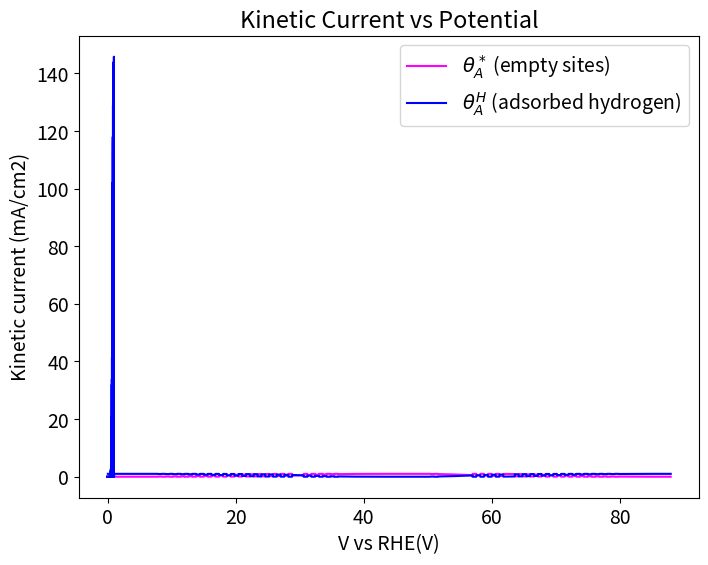

Write the Python code that produced this figure.
import numpy as np
from scipy.integrate import solve_ivp
import matplotlib.pyplot as plt
# import pandas as pd
plt.rcParams.update({'font.size': 14})

###########################################################################################################################
###########################################################################################################################
####################################################### PARAMETERS ########################################################
###########################################################################################################################
###########################################################################################################################

# Physical Constants
RT = 8.314*298 #ideal gas law times temperature
F = 96485.0 #Faraday constant, C/mol
cmax = 7.5*10e-10 #mol*cm-2*s-1

# Model Parameters
k_V = cmax * 10**2
k_T = cmax * 10**-2
partialPH2 = 1
beta = 0.5
UpperV = 1.0
LowerV = -0.1
scanrate = 0.025 #scan rate in V/s
timestep = 0.01
timescan = (UpperV-LowerV)/(scanrate)
t = np.arange(0.0, 2*timescan, scanrate)
endtime = t[-1]
duration = [0, endtime]

dGmin = -0.2
dGmax = -0.15
period = 0.6
#Initial conditions
thetaA_H0 = 0.99  # Initial coverage of Hads, needs to be high as this is reduction forward
thetaA_Star0 = 1.0 - thetaA_H0  # Initial coverage of empty sites
theta0 = np.array([thetaA_Star0, thetaA_H0])

############################################################################################################################
############################################################################################################################
########################################################## FUNCTIONS #######################################################
############################################################################################################################
############################################################################################################################


#Linear sweep voltammetry- defining a potential as a function of time
def potential(x):
    if x%(2*timescan)<timescan:
            Vapp = LowerV + scanrate*(x%((UpperV-LowerV)/(scanrate)))
    else:
            Vapp = UpperV - scanrate*(x%((UpperV-LowerV)/(scanrate)))
    return Vapp

def dGvt(t):
    '''varying deltaG between -0.2 and -0.15 every 10 seconds'''

    return dGmin if (t // period) % 2 == 0 else dGmax


#Function to calculate U and Keq from theta, dG
def eqpot(theta, GHad):
    theta = np.asarray(theta)
    thetaA_Star, thetaA_H = theta # unpack surface coverage
    U0 = (-GHad/F) + (RT*np.log(thetaA_Star/thetaA_H))/F 
    #U relies on the free energy of hydrogen adsorption plus the log of surface coverage (considered a concentration)
    return U0

#reduction is FORWARD, oxidation is REVERSE, all variables are consistent with this
def rates_r0(t, theta):
    theta = np.asarray(theta)
    thetaA_star, thetaA_H = theta #surface coverages again, acting as concentrations
    V = potential(t)  # Use t directly (scalar)
    GHad = F * dGvt(t)  # Get the current dG value based on time
    U0 = eqpot(theta, GHad) #call function to find U for given theta

    ##Volmer Rate Equation
    r_V = k_V * (thetaA_star ** (1 - beta)) * (thetaA_H ** beta) * np.exp(beta * GHad / RT) * (np.exp(-(beta) * F * (V - U0) / RT) - np.exp((1 - beta) * F * (V - U0) / RT))
    
    ##Tafel Rate equation
    ##Tafel does not contribute to kinetic current, but does affect coverage of adsorbed hydrogen and free sites
    r_T = k_T * ((thetaA_H **2) - (partialPH2 * (thetaA_star ** 2) * np.exp((-2*GHad) / RT)))
    return r_V, r_T

def sitebal_r0(t, theta):
       r_V, r_T = rates_r0(t, theta)
       thetaStar_rate = ((-2*r_V) + r_T) / cmax
       thetaH_rate = ((2*r_V) - r_T) / cmax
       dthetadt = [(thetaStar_rate), thetaH_rate] # [0 = star, 1 = H]
       return dthetadt

V = np.array([potential(ti) for ti in t])
curr1 = np.empty(len(t), dtype=object)
tcurr1= np.empty(len(t), dtype=object)

############################################################################################################################################################
############################################################################################################################################################
########################################################## SOLVER ##########################################################################################
############################################################################################################################################################
############################################################################################################################################################

soln = solve_ivp(sitebal_r0, duration, theta0, t_eval=t, method = 'BDF')


############################################################################################################################################################
############################################################################################################################################################
########################################################## Value Extracting ################################################################################
############################################################################################################################################################
############################################################################################################################################################

# Extract coverages from odeint
thetaA_Star = soln.y[0, :]
thetaA_H = soln.y[1, :]

#calculates rate based on theta values calculated during odeint, zips it with time given from potential(x) function
r0_vals = np.array([rates_r0(time, theta) for time, theta in zip(t, soln.y.T)])
###takes only volmer rate to compute kinetic current density
curr1 = r0_vals[:, 0] * -F

volmer_rate = r0_vals[:, 0]
tafel_rate = r0_vals[:, 1]

'''assuming that tafel has an effect on the overall rate.  I wasn't sure about this.  If not, rate should just be volmer step'''
t_rate = volmer_rate

# # Find the indices of the maximum and minimum values for rate
# max_curr_index = np.argmax(curr1)
# min_curr_index = np.argmin(curr1)

# # Find the corresponding times
# time_max_curr = t[max_curr_index]
# time_min_curr = t[min_curr_index]

# # Calculate the voltages at these times
# voltage_max_curr = potential(time_max_curr)
# voltage_min_curr = potential(time_min_curr)

# # Print the results
# print(f"Voltage at max current: {voltage_max_curr}")
# print(f"Voltage at min current: {voltage_min_curr}")

###########################################################################################################################
###########################################################################################################################
########################################################## PLOTS ############################################################
###########################################################################################################################
###########################################################################################################################
#Plot results
plt.figure(figsize=(8, 6))
plt.plot(t[1:], thetaA_Star[1:], label=r'$\theta_A^*$ (empty sites)', color='magenta')
plt.plot(t[1:], thetaA_H[1:], label=r'$\theta_A^H$ (adsorbed hydrogen)', color='blue')
plt.xlabel('Time (s)')
plt.ylabel('Coverage')
plt.grid()
plt.legend()
plt.title('Surface Coverage vs. Time')
plt.show()


# #Plot of reaction rate vs time
# plt.figure(figsize=(8, 6))
# plt.plot(t[1:], t_rate[1:], label='Total Rate', color='red')
# plt.xlabel('Time (s)')
# plt.ylabel(r'$r_0$ (mol/cm²/s)')
# plt.legend()
# plt.title('Reaction Rate vs. Time')
# plt.grid()
# plt.show()

# plot kinetic current desnity as a function of potential
plt.plot(V[10:20000], curr1[10:20000], 'b')
plt.xlabel('V vs RHE(V)')
plt.ylabel('Kinetic current (mA/cm2)')
plt.title('Kinetic Current vs Potential')
plt.grid()
plt.show()


# #Create a dictionary to hold the data for excel file 
# data = {
#     "Time (s)": t,
#     "Voltage (V)": V[:len(t)],  
#     "Volmer Rate": r0_vals[:len(t), 0],
#     "Tafel Rate": r0_vals[:len(t), 1],
#     "ThetaA_Star": thetaA_Star[:len(t)],
#     "ThetaA_H": thetaA_H[:len(t)],
#     "Current": curr1[:len(t)]
# }

# # Convert the dictionary to a DataFrame
# df = pd.DataFrame(data)

# # Export the DataFrame to an Excel file
# df.to_excel("reaction_data.xlsx", index=False)

# print("Data exported successfully to reaction_data.xlsx")


